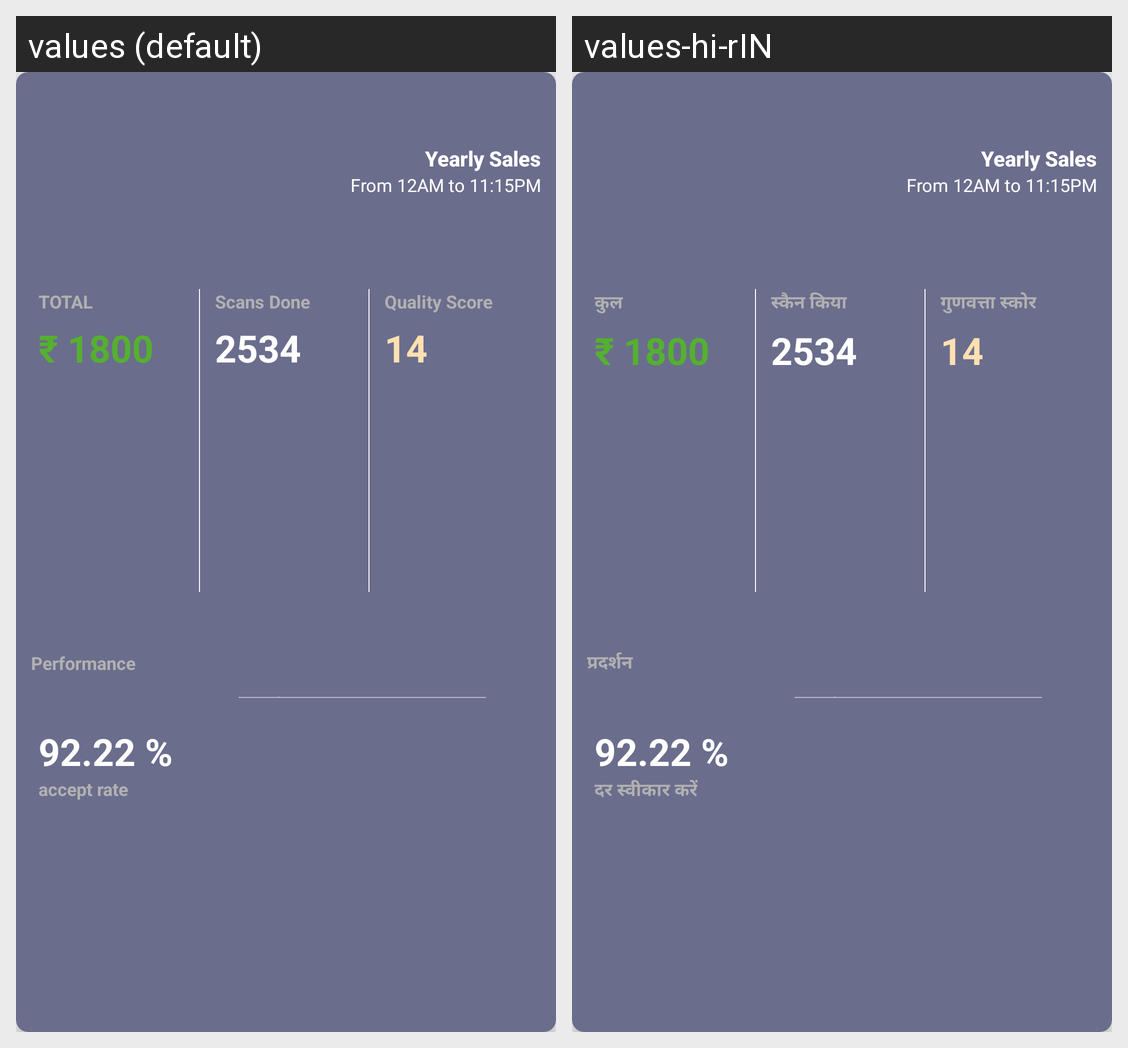

Here is an Android app screen in its default locale and in the app's own translations. Write out the translated-string differences for the strings that appear on this screen.
Android screen res/layout/card_payment_yearly.xml rendered under 2 locales, left to right: values (default), values-hi-rIN. Device: Nexus 5 (rendered at 1080×1920; each locale shown at half size, 540×960, under a caption strip naming it); theme AppTheme.1.
Strings drawn on this screen, with the default value and each locale's value (text and hints the layout hard-codes, and strings that could not be matched under every locale, appear in the picture but are not listed):

total
  values: TOTAL
  values-hi-rIN: कुल

scans_done
  values: Scans Done
  values-hi-rIN: स्कैन किया

quality_score
  values: Quality Score
  values-hi-rIN: गुणवत्ता स्कोर

performance
  values: Performance
  values-hi-rIN: प्रदर्शन

accept_rate
  values: accept rate
  values-hi-rIN: दर स्वीकार करें
